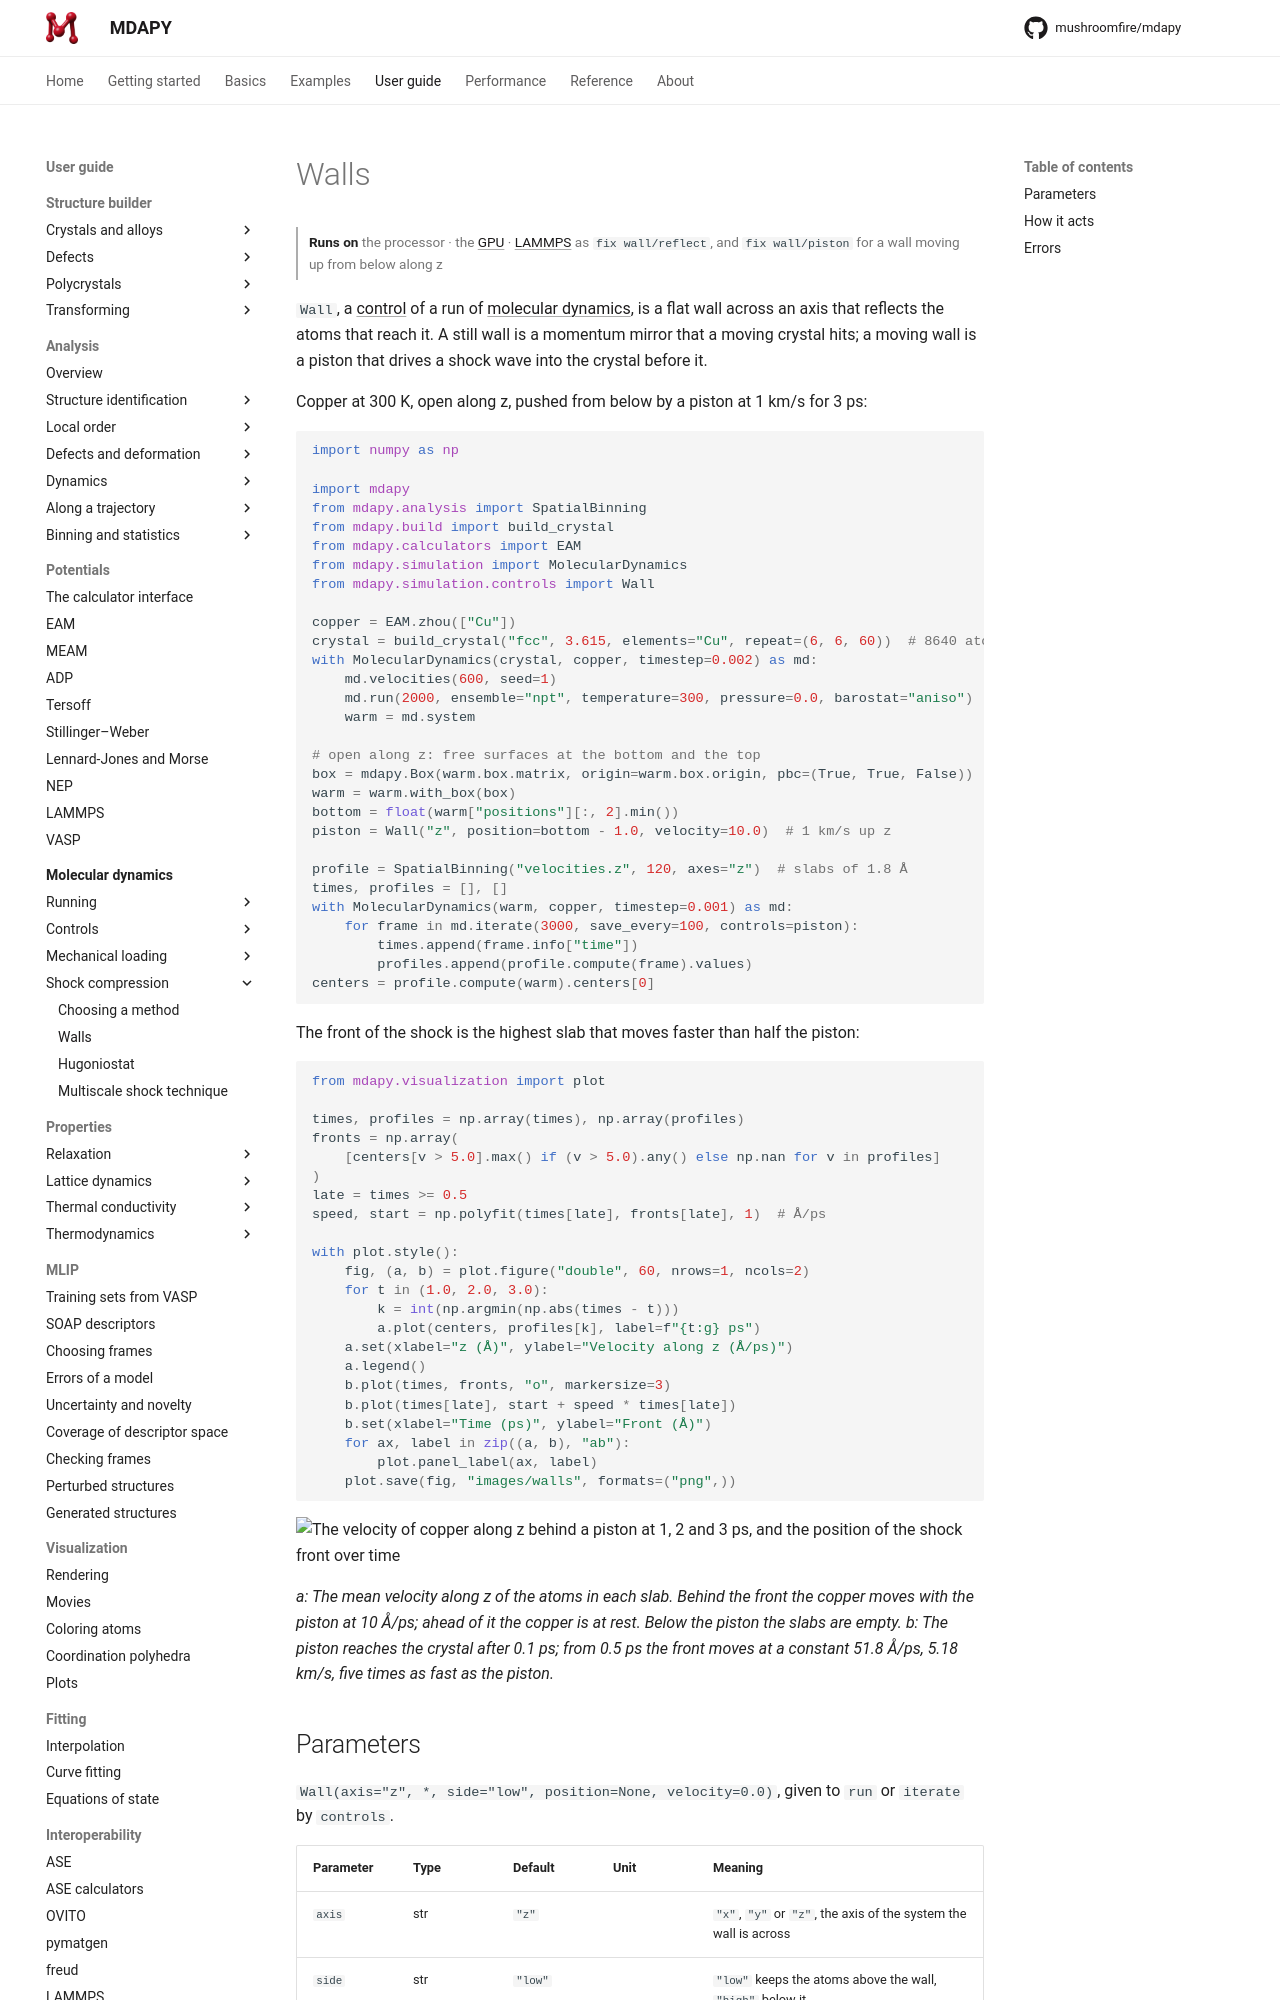

repository: mushroomfire/mdapy · page: dev/user-guide/molecular-dynamics/walls/index.html · generator: mkdocs

# Walls

<p class="runs-on" markdown>**Runs on** the processor · the [GPU](gpu.md) · [LAMMPS](in-lammps.md) as `fix wall/reflect`, and `fix wall/piston` for a wall moving up from below along z</p>

`Wall`, a [control](controls.md) of a run of [molecular dynamics](running.md), is a
flat wall across an axis that reflects the atoms that reach it. A still wall is a
momentum mirror that a moving crystal hits; a moving wall is a piston that drives a
shock wave into the crystal before it.

Copper at 300 K, open along z, pushed from below by a piston at 1 km/s for 3 ps:

```python
import numpy as np

import mdapy
from mdapy.analysis import SpatialBinning
from mdapy.build import build_crystal
from mdapy.calculators import EAM
from mdapy.simulation import MolecularDynamics
from mdapy.simulation.controls import Wall

copper = EAM.zhou(["Cu"])
crystal = build_crystal("fcc", 3.615, elements="Cu", repeat=(6, 6, 60))  # 8640 atoms
with MolecularDynamics(crystal, copper, timestep=0.002) as md:
    md.velocities(600, seed=1)
    md.run(2000, ensemble="npt", temperature=300, pressure=0.0, barostat="aniso")
    warm = md.system

# open along z: free surfaces at the bottom and the top
box = mdapy.Box(warm.box.matrix, origin=warm.box.origin, pbc=(True, True, False))
warm = warm.with_box(box)
bottom = float(warm["positions"][:, 2].min())
piston = Wall("z", position=bottom - 1.0, velocity=10.0)  # 1 km/s up z

profile = SpatialBinning("velocities.z", 120, axes="z")  # slabs of 1.8 Å
times, profiles = [], []
with MolecularDynamics(warm, copper, timestep=0.001) as md:
    for frame in md.iterate(3000, save_every=100, controls=piston):
        times.append(frame.info["time"])
        profiles.append(profile.compute(frame).values)
centers = profile.compute(warm).centers[0]
```

The front of the shock is the highest slab that moves faster than half the piston:

```python
from mdapy.visualization import plot

times, profiles = np.array(times), np.array(profiles)
fronts = np.array(
    [centers[v > 5.0].max() if (v > 5.0).any() else np.nan for v in profiles]
)
late = times >= 0.5
speed, start = np.polyfit(times[late], fronts[late], 1)  # Å/ps

with plot.style():
    fig, (a, b) = plot.figure("double", 60, nrows=1, ncols=2)
    for t in (1.0, 2.0, 3.0):
        k = int(np.argmin(np.abs(times - t)))
        a.plot(centers, profiles[k], label=f"{t:g} ps")
    a.set(xlabel="z (Å)", ylabel="Velocity along z (Å/ps)")
    a.legend()
    b.plot(times, fronts, "o", markersize=3)
    b.plot(times[late], start + speed * times[late])
    b.set(xlabel="Time (ps)", ylabel="Front (Å)")
    for ax, label in zip((a, b), "ab"):
        plot.panel_label(ax, label)
    plot.save(fig, "images/walls", formats=("png",))
```

![The velocity of copper along z behind a piston at 1, 2 and 3 ps, and the position of the shock front over time](images/walls.png)

*a: The mean velocity along z of the atoms in each slab. Behind the front the copper
moves with the piston at 10 Å/ps; ahead of it the copper is at rest. Below the piston
the slabs are empty. b: The piston reaches the crystal after 0.1 ps; from 0.5 ps the
front moves at a constant 51.8 Å/ps, 5.18 km/s, five times as fast as the piston.*
